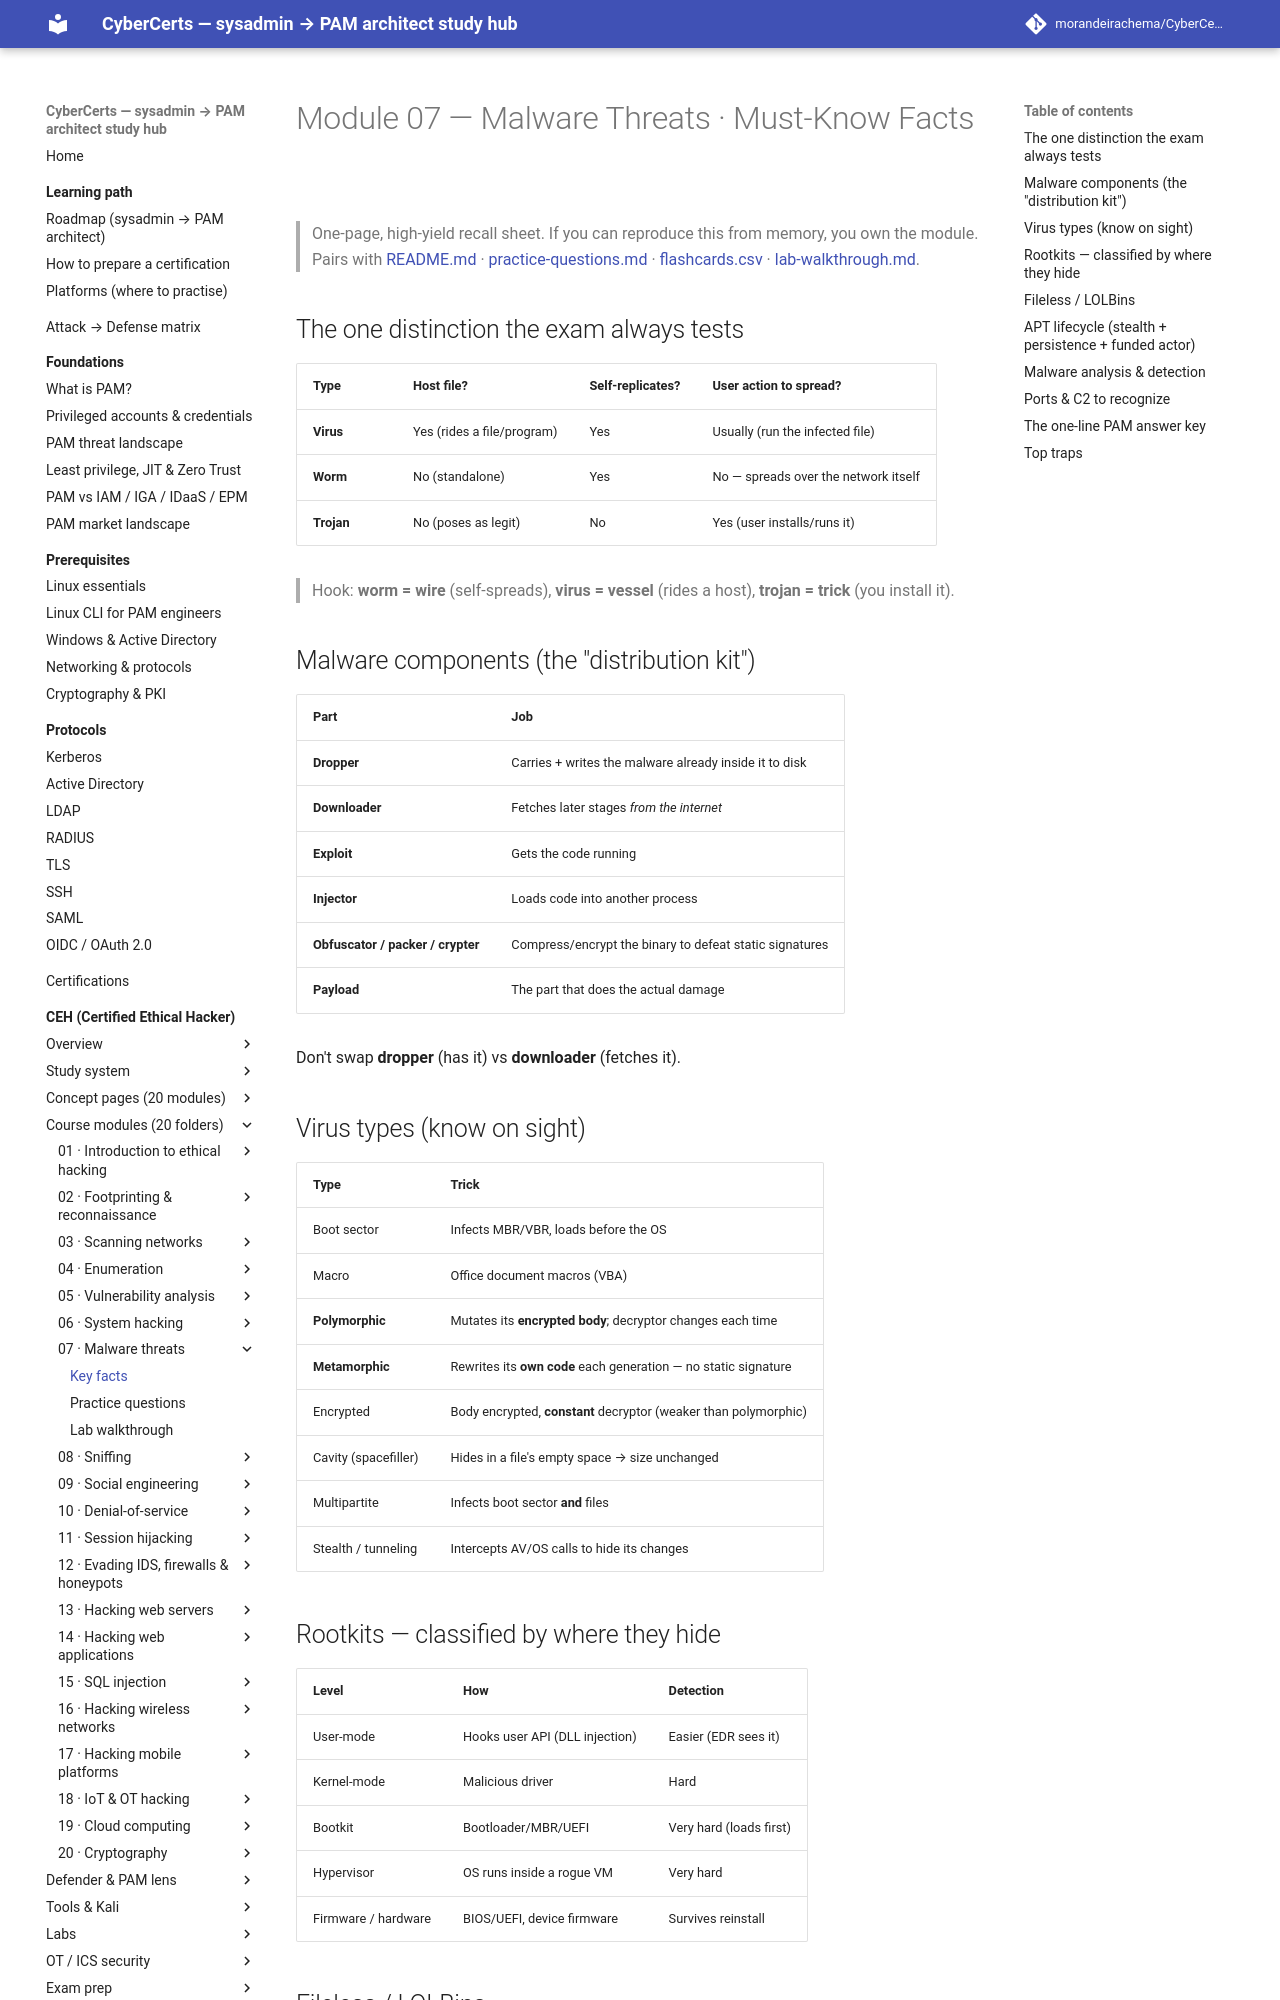

repository: morandeirachema/CyberCerts · page: certs/ceh/modules/07-malware-threats/facts/index.html · generator: mkdocs

# Module 07 — Malware Threats · Must-Know Facts

> One-page, high-yield recall sheet. If you can reproduce this from memory, you own the module. Pairs with [README.md](README.md) · [practice-questions.md](practice-questions.md) · [flashcards.csv](flashcards.csv) · [lab-walkthrough.md](lab-walkthrough.md).

## The one distinction the exam always tests
| Type | Host file? | Self-replicates? | User action to spread? |
|---|---|---|---|
| **Virus** | Yes (rides a file/program) | Yes | Usually (run the infected file) |
| **Worm** | No (standalone) | Yes | No — spreads over the network itself |
| **Trojan** | No (poses as legit) | No | Yes (user installs/runs it) |

> Hook: **worm = wire** (self-spreads), **virus = vessel** (rides a host), **trojan = trick** (you install it).

## Malware components (the "distribution kit")
| Part | Job |
|---|---|
| **Dropper** | Carries + writes the malware already inside it to disk |
| **Downloader** | Fetches later stages *from the internet* |
| **Exploit** | Gets the code running |
| **Injector** | Loads code into another process |
| **Obfuscator / packer / crypter** | Compress/encrypt the binary to defeat static signatures |
| **Payload** | The part that does the actual damage |

Don't swap **dropper** (has it) vs **downloader** (fetches it).

## Virus types (know on sight)
| Type | Trick |
|---|---|
| Boot sector | Infects MBR/VBR, loads before the OS |
| Macro | Office document macros (VBA) |
| **Polymorphic** | Mutates its **encrypted body**; decryptor changes each time |
| **Metamorphic** | Rewrites its **own code** each generation — no static signature |
| Encrypted | Body encrypted, **constant** decryptor (weaker than polymorphic) |
| Cavity (spacefiller) | Hides in a file's empty space → size unchanged |
| Multipartite | Infects boot sector **and** files |
| Stealth / tunneling | Intercepts AV/OS calls to hide its changes |

## Rootkits — classified by where they hide
| Level | How | Detection |
|---|---|---|
| User-mode | Hooks user API (DLL injection) | Easier (EDR sees it) |
| Kernel-mode | Malicious driver | Hard |
| Bootkit | Bootloader/MBR/UEFI | Very hard (loads first) |
| Hypervisor | OS runs inside a rogue VM | Very hard |
| Firmware / hardware | BIOS/UEFI, device firmware | Survives reinstall |

## Fileless / LOLBins
Runs **in memory** via trusted, signed system binaries ("living off the land"): `powershell.exe`, `wmic.exe`, `mshta.exe`, `rundll32.exe`, `regsvr32.exe`, `certutil.exe`. Nothing malicious hits disk → signature AV has little to match. Detection shifts to **behavior** (rare parent-child, encoded PowerShell, service acct beaconing).
